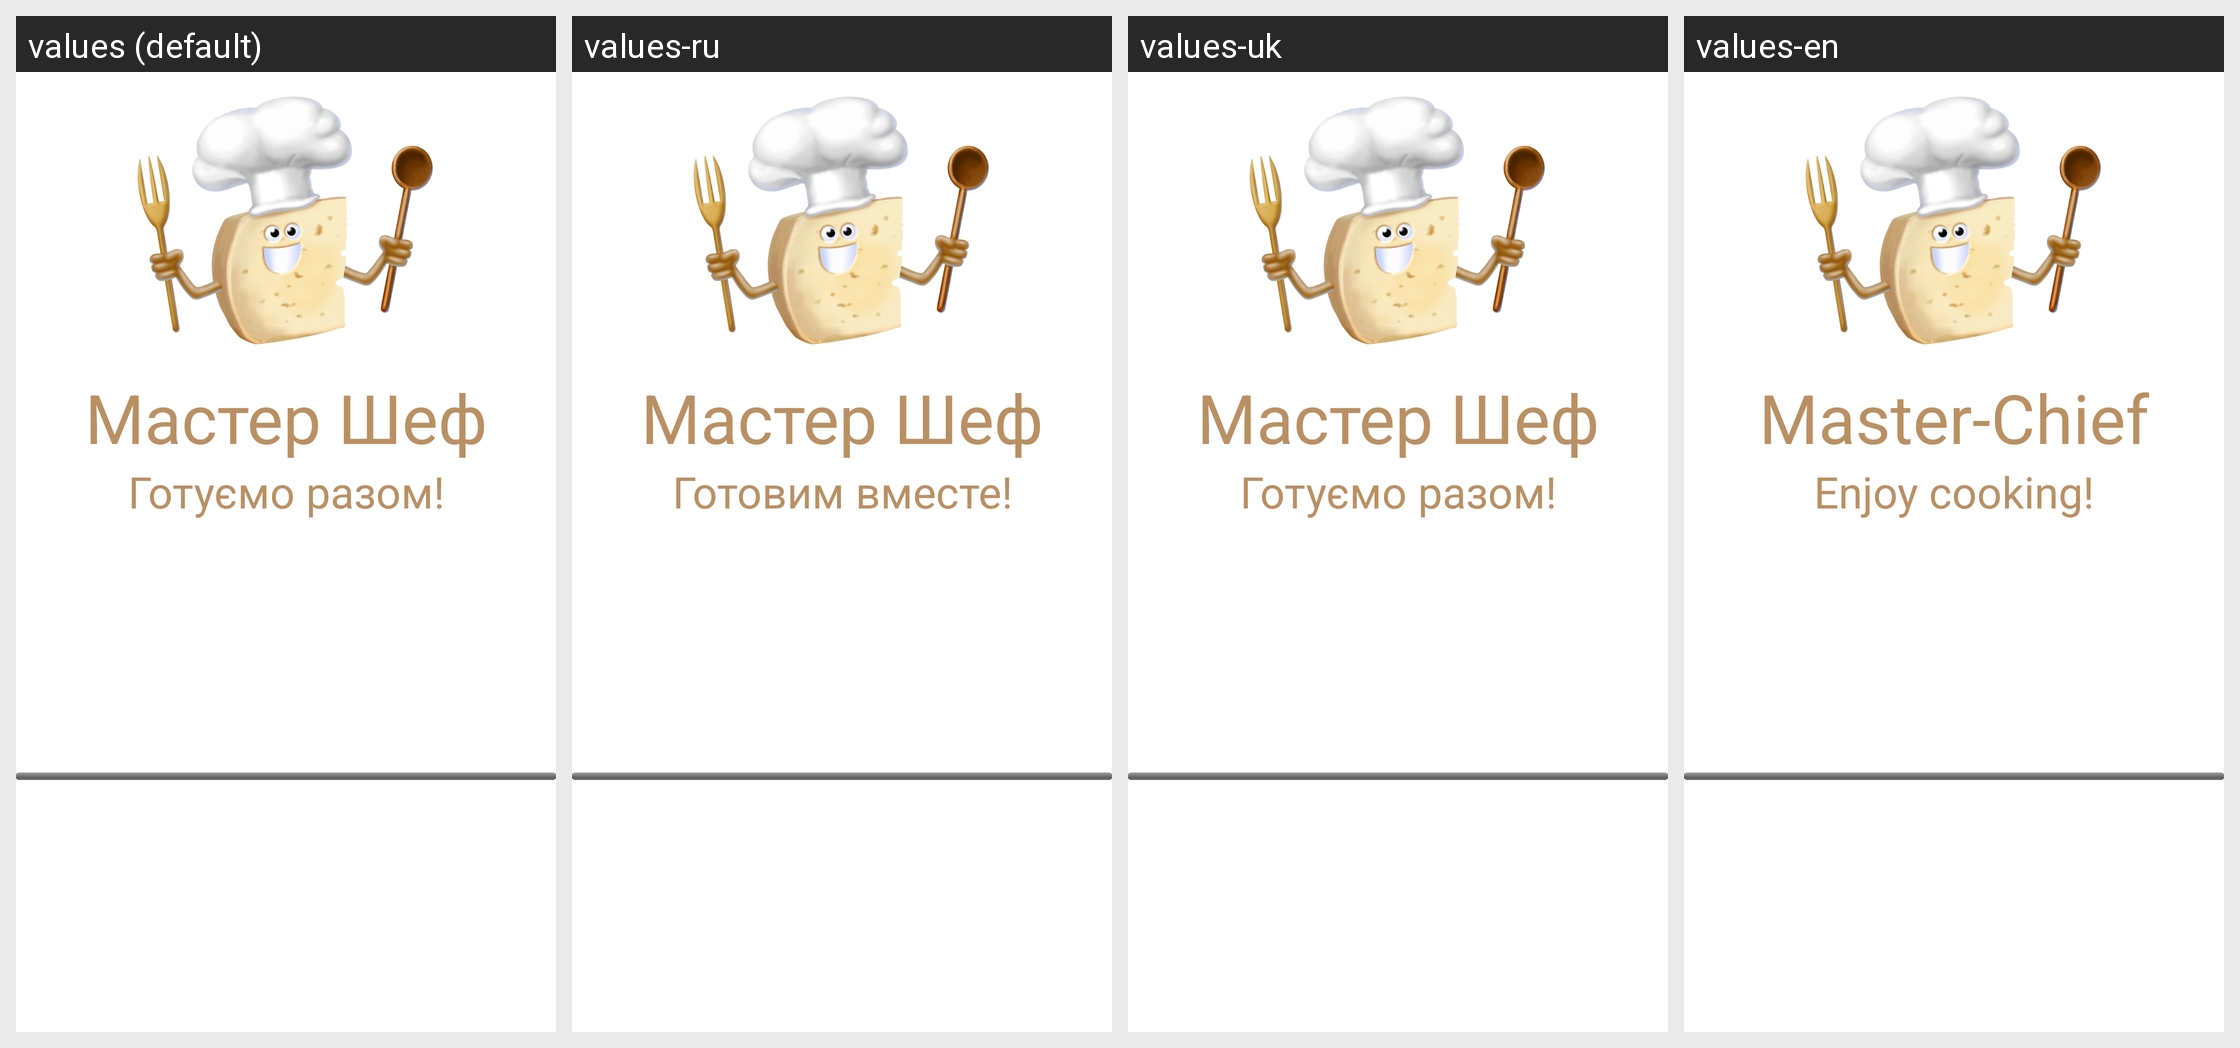

This grid shows one Android layout under several languages. Give, for every string resource on the screen, its name, the default text and each shown locale's text.
Android screen res/layout/activity_start.xml rendered under 4 locales, left to right: values (default), values-ru, values-uk, values-en. Device: Nexus 5 (rendered at 1080×1920; each locale shown at half size, 540×960, under a caption strip naming it); theme FullscreenTheme.
Strings drawn on this screen, with the default value and each locale's value (text and hints the layout hard-codes, and strings that could not be matched under every locale, appear in the picture but are not listed):

master_chief
  values: Мастер Шеф
  values-ru: Мастер Шеф
  values-uk: Мастер Шеф
  values-en: Master-Chief

enjoy_cooking
  values: Готуємо разом!
  values-ru: Готовим вместе!
  values-uk: Готуємо разом!
  values-en: Enjoy cooking!
